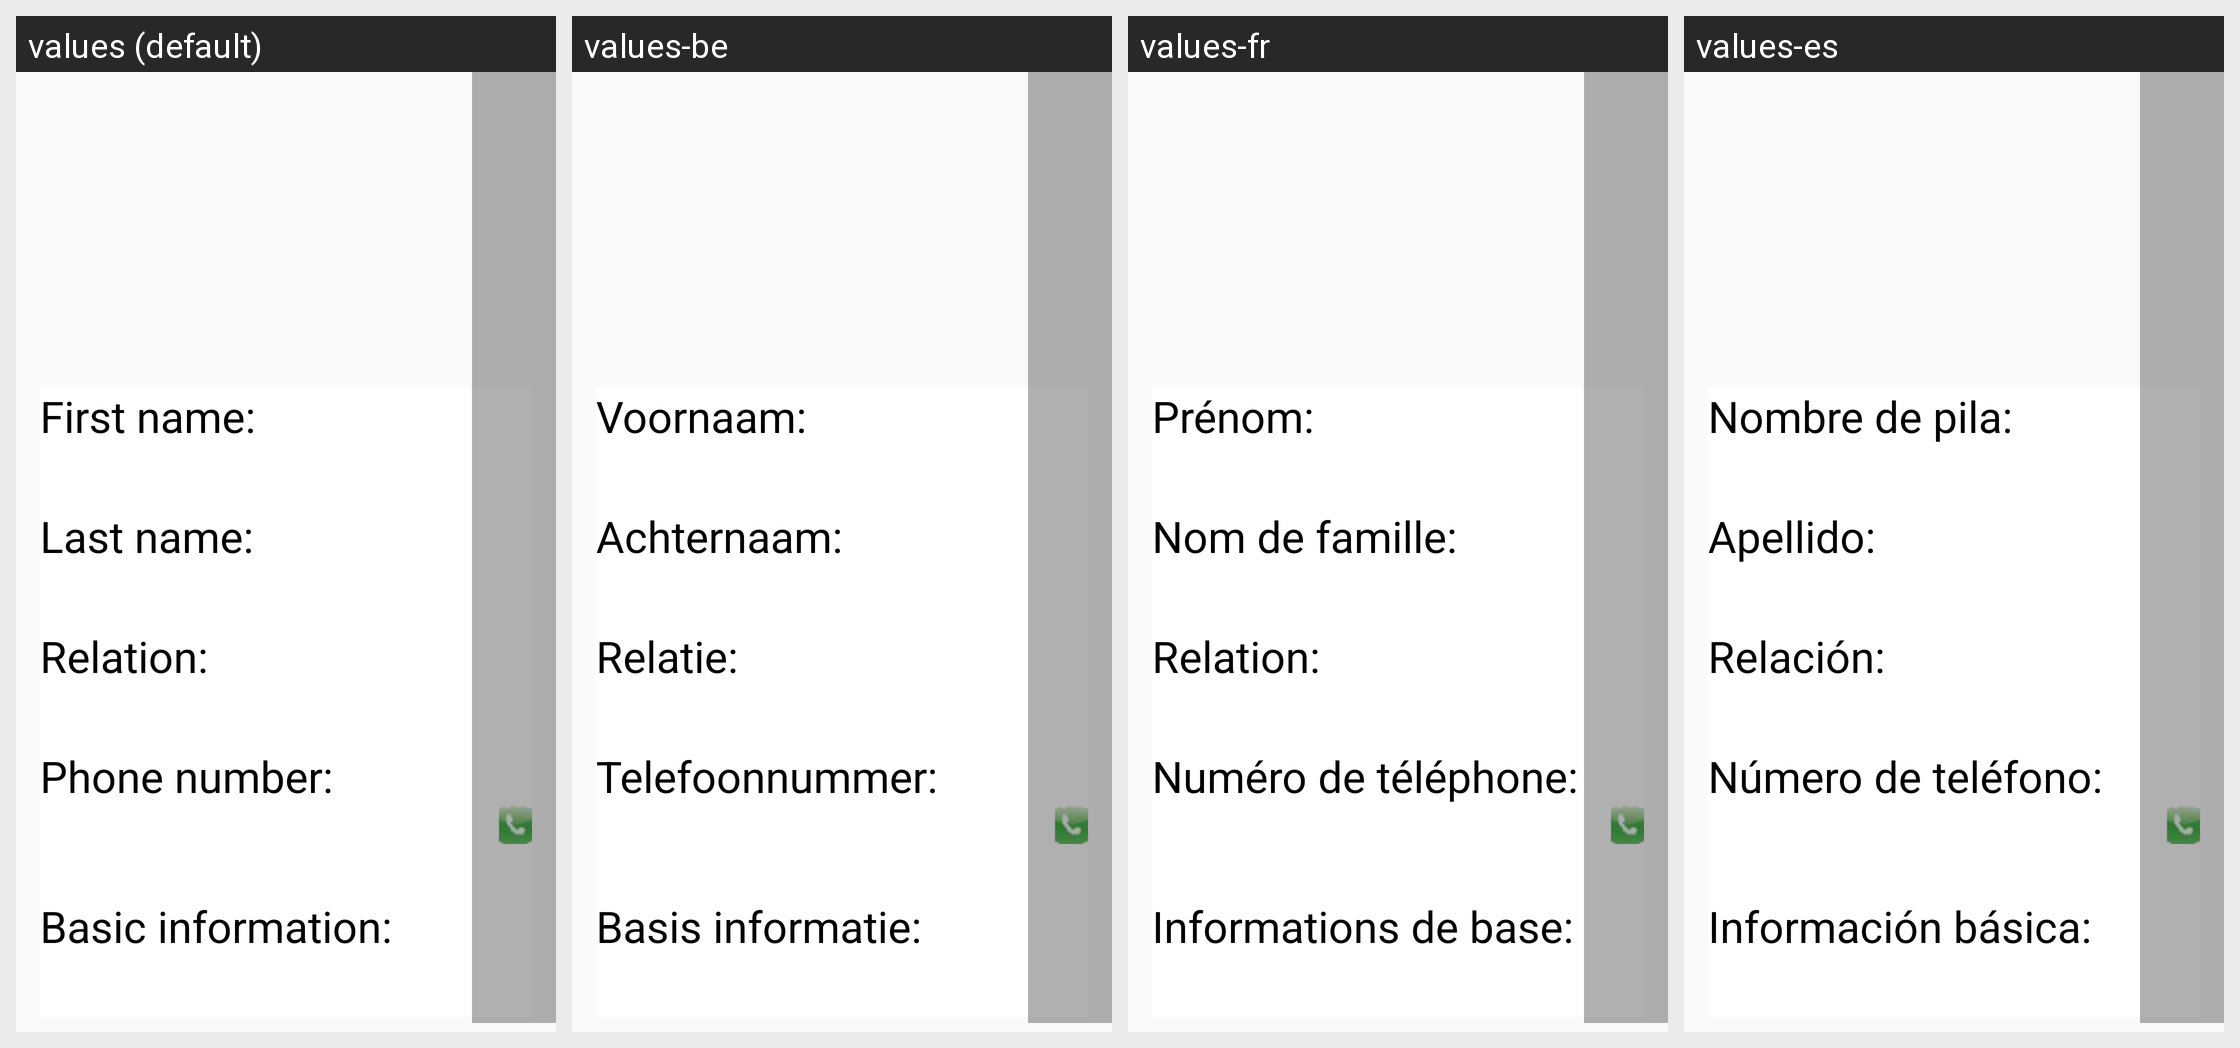

For this localized Android screen grid, give each drawn string resource with its value in every locale shown.
Android screen res/layout/activity_profile_view.xml rendered under 4 locales, left to right: values (default), values-be, values-fr, values-es. Device: Nexus 5 (rendered at 1080×1920; each locale shown at half size, 540×960, under a caption strip naming it); theme AppTheme.
Other locales in the repository, not shown: values-nl.
Strings drawn on this screen, with the default value and each locale's value (text and hints the layout hard-codes, and strings that could not be matched under every locale, appear in the picture but are not listed):

Firstname
  values: First name:
  values-be: Voornaam:
  values-fr: Prénom:
  values-es: Nombre de pila:

Lastname
  values: Last name:
  values-be: Achternaam:
  values-fr: Nom de famille:
  values-es: Apellido:

Relation
  values: Relation:
  values-be: Relatie:
  values-fr: Relation:
  values-es: Relación:

PhoneNumber
  values: Phone number:
  values-be: Telefoonnummer:
  values-fr: Numéro de téléphone:
  values-es: Número de teléfono:

Basic_info
  values: Basic information:
  values-be: Basis informatie:
  values-fr: Informations de base:
  values-es: Información básica:
